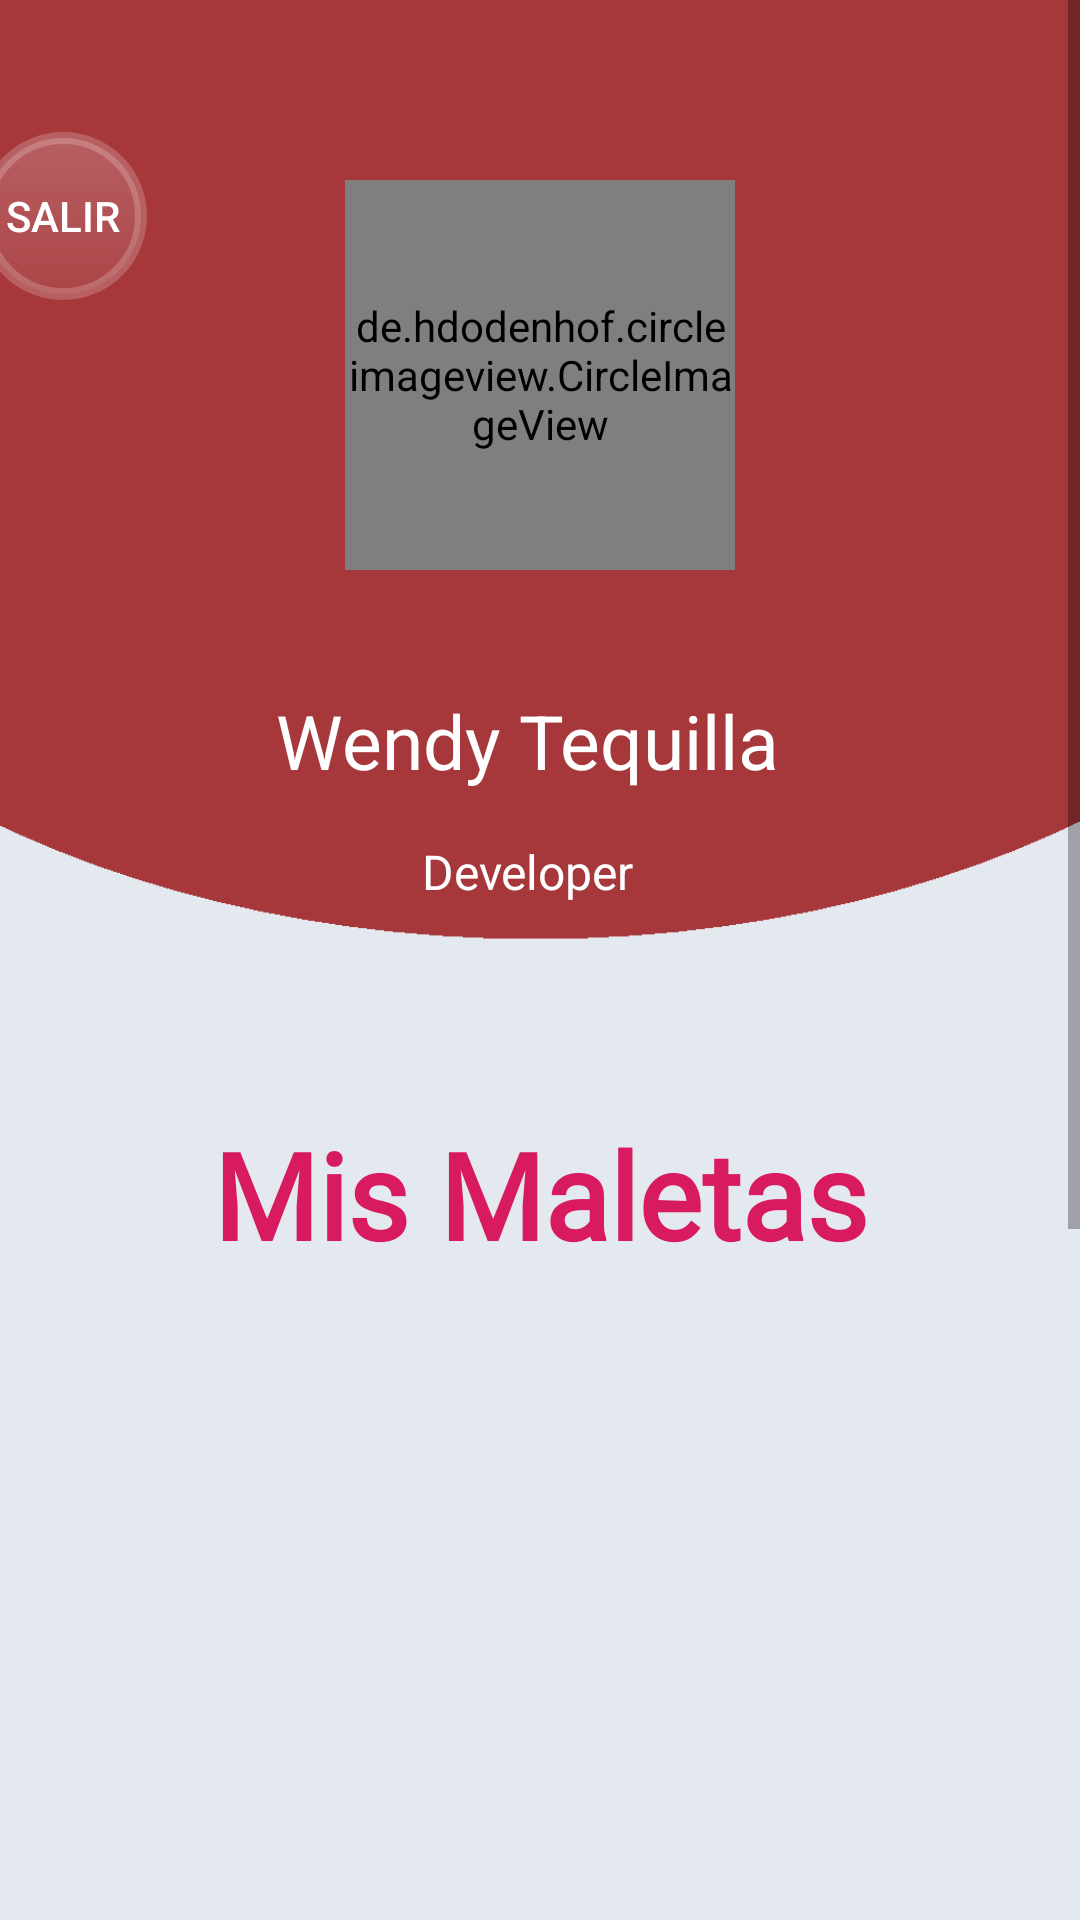

Produce the Android XML layout that renders to this screen, including the resource entries it uses.
<!-- AndroidManifest.xml: application theme Theme.AppCompat.Light.NoActionBar -->
<!-- res/layout/activity_perfil__user.xml -->
<?xml version="1.0" encoding="utf-8"?>
<ScrollView xmlns:android="http://schemas.android.com/apk/res/android"
    xmlns:app="http://schemas.android.com/apk/res-auto"
    xmlns:tools="http://schemas.android.com/tools"
    android:layout_width="match_parent"
    android:layout_height="match_parent"
    android:orientation="vertical"
    tools:context=".Perfil_User">

    <LinearLayout
        android:orientation="vertical"
        android:layout_width="match_parent"
        android:layout_height="match_parent">
        <androidx.constraintlayout.widget.ConstraintLayout
            android:layout_width="match_parent"
            android:layout_height="1000dp"
            android:background="@drawable/bg">
            <de.hdodenhof.circleimageview.CircleImageView
                android:id="@+id/perfil"
                android:layout_width="130dp"
                android:layout_height="130dp"
                android:layout_marginTop="60dp"
                android:src="@drawable/perfil"
                app:layout_constraintEnd_toEndOf="parent"
                app:layout_constraintStart_toStartOf="parent"
                app:layout_constraintTop_toTopOf="parent" />
            <TextView
                android:id="@+id/nombre"
                android:layout_width="wrap_content"
                android:layout_height="wrap_content"
                android:layout_marginTop="40dp"
                android:layout_marginEnd="8dp"
                android:text="@string/nombre"
                android:textColor="@color/colorFondo"
                android:textSize="25dp"
                app:layout_constraintEnd_toEndOf="@+id/perfil"
                app:layout_constraintStart_toStartOf="@+id/perfil"
                app:layout_constraintTop_toBottomOf="@+id/perfil" />

            <TextView
                android:id="@+id/correo"
                android:layout_width="wrap_content"
                android:layout_height="wrap_content"
                android:layout_marginStart="8dp"
                android:layout_marginTop="16dp"
                android:layout_marginEnd="8dp"
                android:text="@string/trabajo"
                android:textColor="@color/colorFondo"
                android:textSize="16dp"
                app:layout_constraintEnd_toEndOf="@+id/nombre"
                app:layout_constraintStart_toStartOf="@+id/nombre"
                app:layout_constraintTop_toBottomOf="@+id/nombre" />

            <Button
                android:id="@+id/btn_register"
                android:layout_width="56dp"
                android:layout_height="56dp"
                android:layout_marginTop="300dp"
                android:layout_marginEnd="36dp"
                android:background="@drawable/ic_add_black_24dp"

                app:layout_constraintEnd_toEndOf="parent"
                app:layout_constraintTop_toTopOf="parent" />

            <Button
                android:id="@+id/cerrarsesion"
                android:layout_width="56dp"
                android:layout_height="56dp"
                android:layout_marginTop="44dp"
                android:layout_marginEnd="85dp"
                android:background="@drawable/button"
                android:text="Salir"
                android:textColor="@color/white"
                android:onClick="cerrarSesion"
                app:layout_constraintEnd_toStartOf="@+id/perfil"
                app:layout_constraintHorizontal_bias="0.285"
                app:layout_constraintStart_toStartOf="parent"
                app:layout_constraintTop_toTopOf="parent" />

            <TextView

                android:id="@+id/textView5"
                android:layout_width="242dp"
                android:layout_height="54dp"
                android:layout_marginTop="70dp"
                android:fontFamily="@font/light"
                android:text="Mis Maletas"
                android:textAlignment="center"
                android:textColor="@color/colorAccent"
                android:textSize="40sp"
                android:textStyle="bold"
                app:layout_constraintEnd_toEndOf="parent"
                app:layout_constraintStart_toStartOf="parent"
                app:layout_constraintTop_toBottomOf="@+id/correo"
                tools:ignore="MissingConstraints" />

            <ListView
                android:id="@+id/lista_mochila"
                android:layout_width="190dp"
                android:layout_height="200dp"
                android:layout_marginStart="124dp"
                android:layout_marginTop="20dp"
                android:textAlignment="center"
                app:layout_constraintEnd_toEndOf="parent"
                app:layout_constraintHorizontal_bias="0.0"
                app:layout_constraintStart_toStartOf="parent"
                app:layout_constraintTop_toBottomOf="@+id/textView5"
                tools:ignore="MissingConstraints" >


            </ListView>
        </androidx.constraintlayout.widget.ConstraintLayout>
    </LinearLayout>

</ScrollView>
<!-- resources referenced by this layout -->
<resources>
  <color name="colorAccent">#D81B60</color>
  <color name="colorFondo">#FFF</color>
  <color name="white">#FFFF</color>
  <!-- drawable bg: png bitmap (drawable, 13323 bytes) -->
  <!-- drawable button (drawable) -->
  <?xml version="1.0" encoding="utf-8"?>
  <shape android:shape="rectangle" xmlns:android="http://schemas.android.com/apk/res/android">
      <stroke android:width="4dp" android:color="#33ffffff" />
      <corners android:radius="50dp" />
      <gradient android:angle="-90" android:startColor="#33ffffff" android:endColor="#11ffffff" />
  </shape>
  <string name="nombre">Wendy Tequilla</string>
  <string name="trabajo">Developer</string>
</resources>
